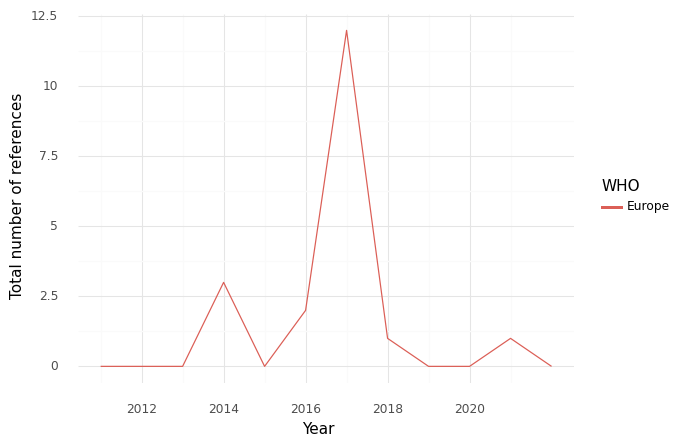

Data behind this chart, as committed beside it:
, WHO, Year, intersection, climate, health, sum
0, Europe, 2011, 0.0, 2.0, 8.0, 10.0
1, Europe, 2012, 0.0, 0.0, 15.0, 15.0
2, Europe, 2013, 0.0, 0.0, 17.0, 17.0
3, Europe, 2014, 3.0, 33.0, 100.0, 136.0
4, Europe, 2015, 0.0, 0.0, 24.0, 24.0
5, Europe, 2016, 2.0, 15.0, 35.0, 52.0
6, Europe, 2017, 12.0, 94.0, 333.0, 439.0
7, Europe, 2018, 1.0, 29.0, 78.0, 108.0
8, Europe, 2019, 0.0, 17.0, 17.0, 34.0
9, Europe, 2020, 0.0, 2.0, 3.0, 5.0
10, Europe, 2021, 1.0, 12.0, 85.0, 98.0
11, Europe, 2022, 0.0, 14.0, 109.0, 123.0
